Photos from the image-classification dataset "data" in the GitHub repository lambertgeo/PHI. Its 4 classes are: negatif, negative, positif, positive.

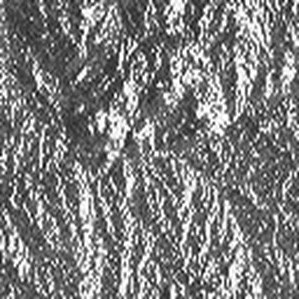
Label: negatif

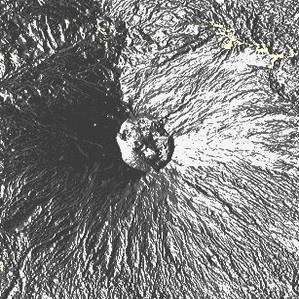
Label: positive

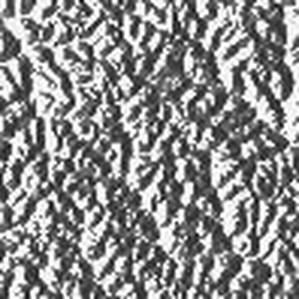
Label: negative

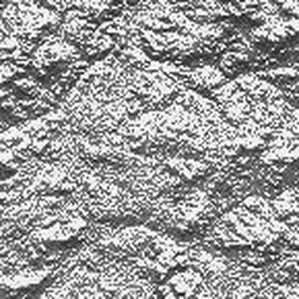
Label: negatif

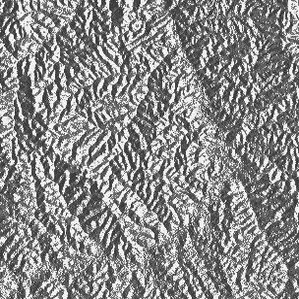
Label: positif

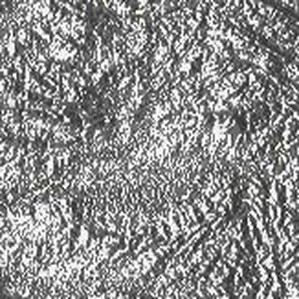
Label: positive
